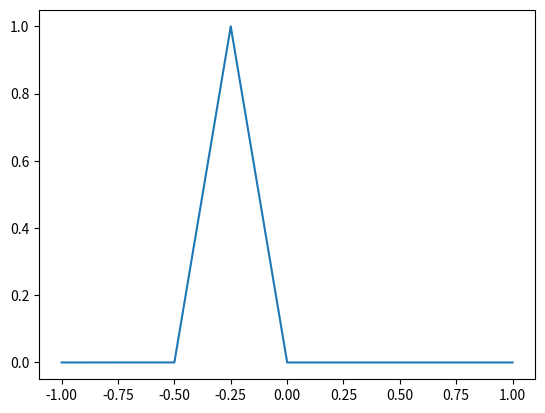

Python code for this plot:
import numpy as np
import matplotlib.pyplot as plt

def LinearFunc_coef(r0, r1):
    # r should be [x,y]
    a = (r1[1]-r0[1])/(r1[0]-r0[0])
    b = (r1[0]*r0[1] - r0[0]*r1[1])/(r1[0] - r0[0])
    return [a,b]

# triangle_func is no longer necessary?
def triangle_func(x, leftroot, peak, rightroot):
    # root, peak = [x,y] 
    if x <= leftroot[0]:
        y = leftroot[1]
    elif leftroot[0]< x < peak[0] :
        [a,b] = LinearFunc_coef(leftroot, peak)
        y = a*x + b
    elif peak[0] <= x < rightroot[0]:
        [a,b] = LinearFunc_coef(peak, rightroot)
        y = a*x + b
    elif x >= rightroot[0]:
        y = rightroot[1]
    else:print('Value not found!')
    return y

def triangle_func_np(x, leftroot, peak, rightroot):

    a1, b1 = LinearFunc_coef(leftroot, peak)
    a2, b2 = LinearFunc_coef(peak, rightroot)

    mask1 = (x >= leftroot[0]) & (x < peak[0])
    mask2 = (x >= peak[0]) & (x <= rightroot[0])

    y = np.zeros_like(x)
    y[mask1] = a1 * x[mask1] + b1
    y[mask2] = a2 * x[mask2] + b2
    y[x < leftroot[0]] = leftroot[1]
    y[x > rightroot[0]] = rightroot[1]

    return y

def slope_func(x, left, right):
    if x <= left[0]:
        y = left[1]
    elif left[0]< x < right[0]:
        [a,b] = LinearFunc_coef(left, right)
        y = a*x + b
    elif x >= right[0]:
        y = right[1]
    return y

def slope_func_np(x, left, right):
    
    a, b = LinearFunc_coef(left, right)  

    y = np.where(
        (x <= left[0]), left[1],
        np.where(
            (x >= right[0]), right[1],
            a * x + b
        )
    )

    return y

def normal_three_membership(x, tri_param, up_param, down_param): # consist of downhill, triangle, uphill
    # tri_param = [[][][]]
    # up_param, down_param = [[][]]
    y_tri = triangle_func(x, tri_param[0],tri_param[1],tri_param[2])
    y_up = slope_func(x, up_param[0],up_param[1])
    y_down = slope_func(x, down_param[0], down_param[1])
    y = np.array([y_tri, y_up, y_down])
    return y

def calc_centroid(x, y0, y1, y2, dx): # y is array
    y = np.maximum.reduce([y0, y1, y2])
    num = np.sum(x*y*dx)
    den = np.sum(y*dx)
    centroid = num/den
    return centroid

def weighting(weights, membership_degree):
    weights = np.array(weights)
    membership_degree = np.array(membership_degree)
    # diag = np.diag(weights@membership_degree)
    # den = np.sum(diag)
    mem = weights@membership_degree
    den = np.sum(mem)
    # new_membership_degree = diag / den
    new_membership_degree = mem/den

    return new_membership_degree

def get_processed_membershipfunc(x, param, membership_degree, order):
    y0 = triangle_func_np(x, param[0][0], param[0][1],param[0][2]) #left : du < 0 
    y1 = triangle_func_np(x, param[1][0], param[1][1],param[1][2]) #middle: du ~ 0
    y2 = triangle_func_np(x, param[2][0], param[2][1],param[2][2]) #right: du > 0

    # y0 = np.minimum(membership_degree[1],y0)
    # y1 = np.minimum(membership_degree[0],y1)
    # y2 = np.minimum(membership_degree[2],y2)

    for index, num in enumerate(order):
        if index == 0:
            y0 = np.minimum(membership_degree[num],y0)
        elif index == 1:
            y1 = np.minimum(membership_degree[num],y1)
        elif index == 2:
            y2 = np.minimum(membership_degree[num],y2)

    y = np.vstack((y0, y1, y2))

    return y


def test(x):
    y = - x**2 - 2*x + 3
    return y

if __name__ == '__main__':
    x = np.linspace(-1, 1, 18000)
    y = triangle_func_np(x, [-0.5, 0], [-0.25,1], [0,0])
    # y = slope_func_np(x, [-90,1],[0,0])
    plt.plot(x,y)
    plt.show()
    pass
